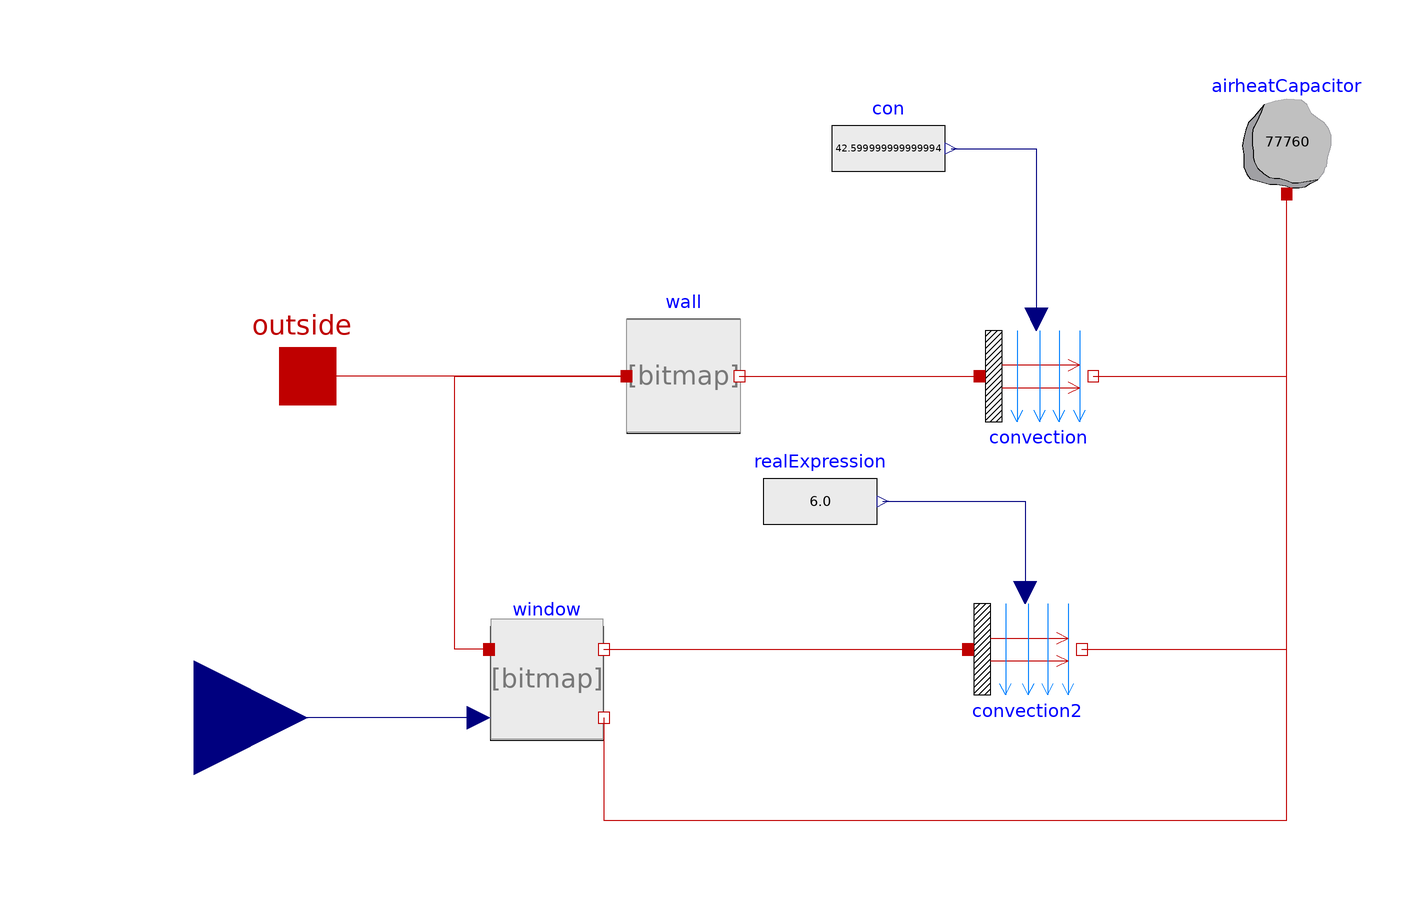

This picture is the connection diagram that the Modelica source below describes through its graphical annotations.

model HouseWallWin
    .TrainingPack.Day2.SimpleHouse.Components.Wall wall(scale = scale ) annotation(Placement(transformation(extent = {{-44.0,-10.0},{-24.0,10.0}},origin = {0.0,0.0},rotation = 0.0)));
    .Modelica.Thermal.HeatTransfer.Components.HeatCapacitor airheatCapacitor(T(start = 278.15),C = 77760) annotation(Placement(transformation(extent = {{62.0,32.0},{82.0,52.0}},origin = {0.0,0.0},rotation = 0.0)));
    .Modelica.Thermal.HeatTransfer.Interfaces.HeatPort_a outside annotation(Placement(transformation(extent = {{-110,-10},{-90,10}},origin = {0,0},rotation = 0)));
    .Modelica.Thermal.HeatTransfer.Components.Convection convection annotation(Placement(transformation(extent = {{18.0,-10.0},{38.0,10.0}},origin = {0.0,0.0},rotation = 0.0)));
    .Modelica.Blocks.Sources.RealExpression con(y = 2 * 1.5 * 14.2) annotation(Placement(transformation(extent = {{-8,30},{12,50}},origin = {0,0},rotation = 0)));
    parameter Real scale = 1;
    .TrainingPack.Day2.SimpleHouse.Components.Window window annotation(Placement(transformation(extent = {{-68.0,-64.0},{-48.0,-44.0}},origin = {0.0,0.0},rotation = 0.0)));
    .Modelica.Thermal.HeatTransfer.Components.Convection convection2 annotation(Placement(transformation(extent = {{16.0,-58.0},{36.0,-38.0}},origin = {0.0,0.0},rotation = 0.0)));
    .Modelica.Blocks.Sources.RealExpression realExpression(y = 3.0 * 2.0) annotation(Placement(transformation(extent = {{-20.0,-32.0},{0.0,-12.0}},origin = {0.0,0.0},rotation = 0.0)));
    .Modelica.Blocks.Interfaces.RealInput u annotation(Placement(transformation(extent = {{-140.0,-80.0},{-100.0,-40.0}},origin = {0.0,0.0},rotation = 0.0)));
equation
    connect(wall.inside,convection.solid) annotation(Line(points = {{-24.2,0},{18,0}},color = {191,0,0}));
    connect(convection.fluid,airheatCapacitor.port) annotation(Line(points = {{38,0},{72,0},{72,32}},color = {191,0,0}));
    connect(wall.outside,outside) annotation(Line(points = {{-44,0},{-100,0}},color = {191,0,0}));
    connect(con.y,convection.Gc) annotation(Line(points = {{13,40},{28,40},{28,10}},color = {0,0,127}));
    connect(window.solRad,u) annotation(Line(points = {{-70,-60},{-120,-60}},color = {0,0,127}));
    connect(window.outside,wall.outside) annotation(Line(points = {{-68.2,-48},{-74.2,-48},{-74.2,0},{-44,0}},color = {191,0,0}));
    connect(realExpression.y,convection2.Gc) annotation(Line(points = {{1,-22},{26,-22},{26,-38}},color = {0,0,127}));
    connect(window.inside,convection2.solid) annotation(Line(points = {{-48,-48},{16,-48}},color = {191,0,0}));
    connect(window.inside1,airheatCapacitor.port) annotation(Line(points = {{-48,-60},{-48,-78},{72,-78},{72,32}},color = {191,0,0}));
    connect(convection2.fluid,airheatCapacitor.port) annotation(Line(points = {{36,-48},{72,-48},{72,32}},color = {191,0,0}));
    annotation(Icon(coordinateSystem(preserveAspectRatio = false,extent = {{-100.0,-100.0},{100.0,100.0}}),graphics = {Rectangle(fillColor={230,230,230},fillPattern=FillPattern.Solid,extent={{-100.0,-100.0},{100.0,100.0}}),Text(lineColor={0,0,255},extent={{-150,150},{150,110}},textString="%name"),Bitmap(fileName="modelica://TrainingPack/Resources/house-that-looks-like-museum-with-three-windows-square-shape-icon-outline_969863-46364.jpg",origin={-1,0},extent={{-99.05390666067983,-97.7152755763577},{99,98}})}));
end HouseWallWin;